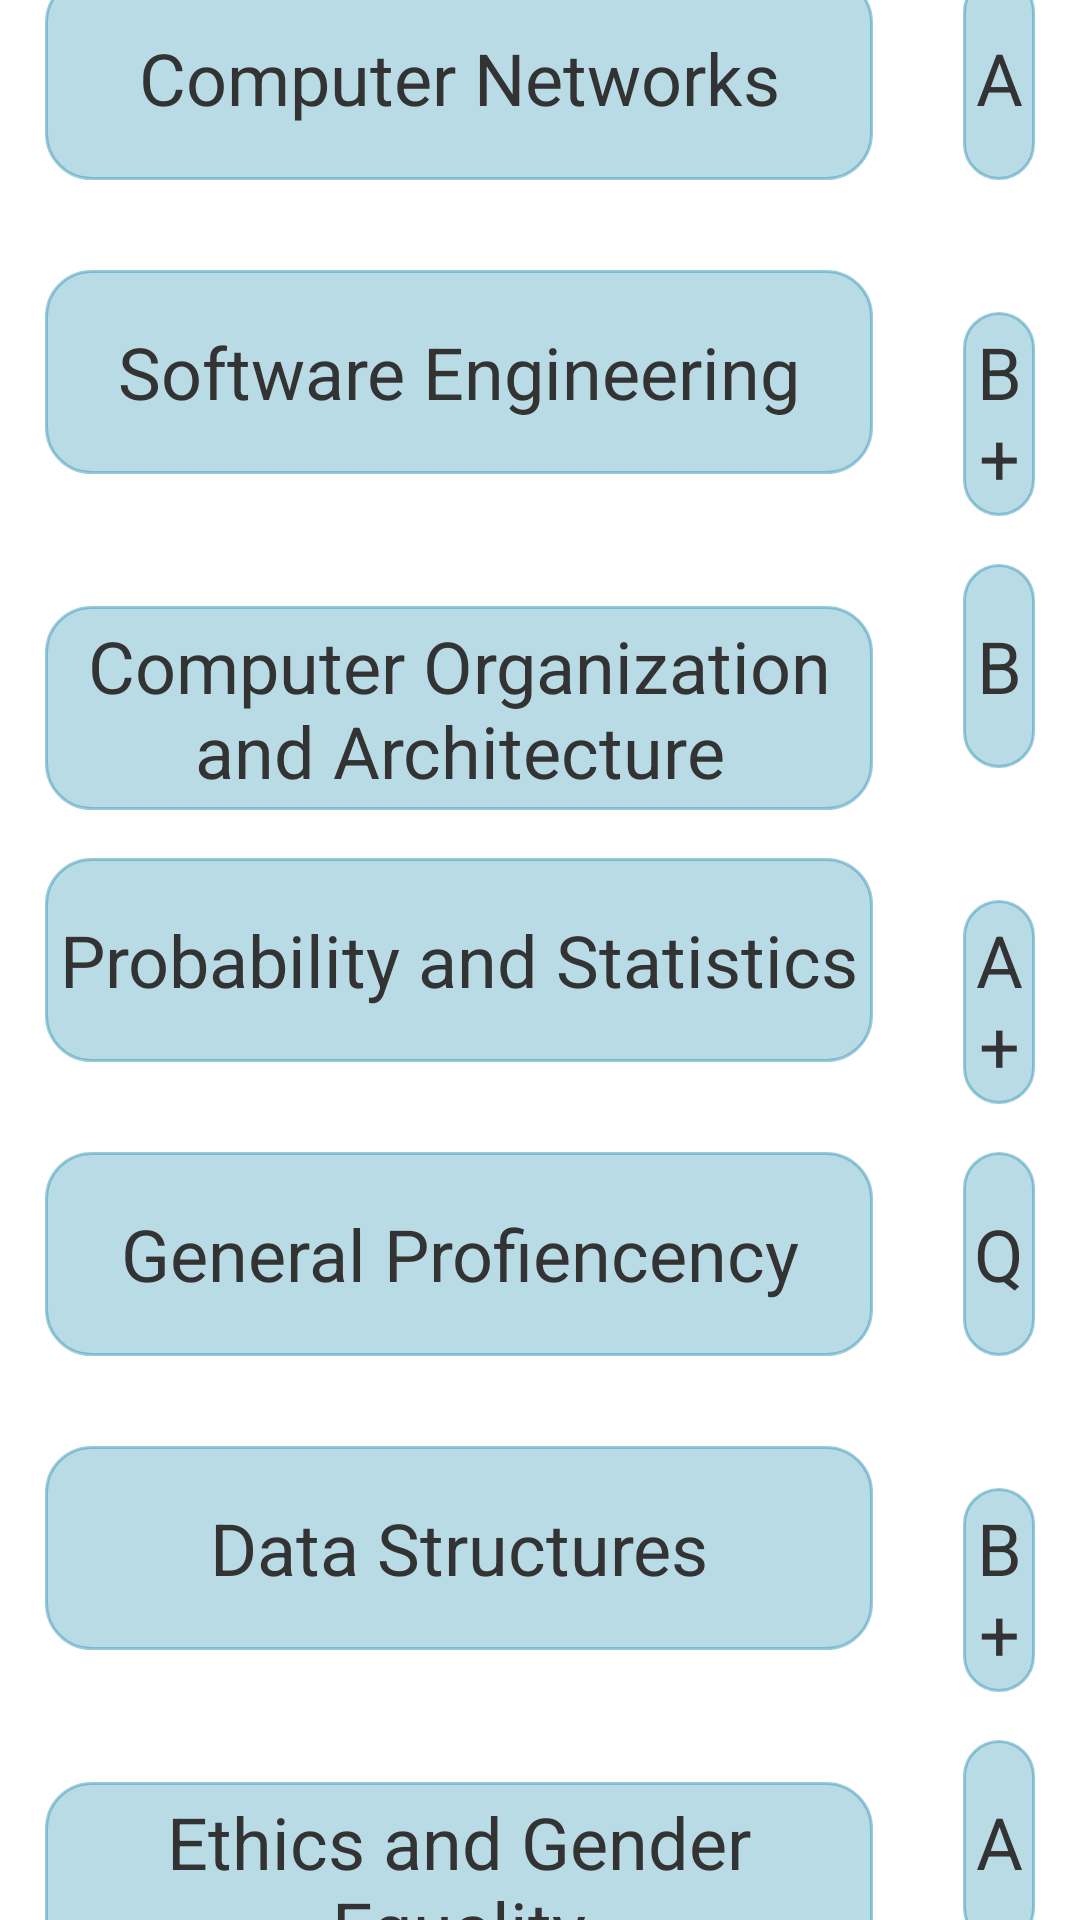

Reconstruct the res/layout file that produces this screen, plus the resources it refers to.
<!-- AndroidManifest.xml: application theme Theme.CUHUB -->
<!-- res/layout/activity_result.xml -->
<?xml version="1.0" encoding="utf-8"?>
<LinearLayout xmlns:android="http://schemas.android.com/apk/res/android"
    xmlns:app="http://schemas.android.com/apk/res-auto"
    xmlns:tools="http://schemas.android.com/tools"
    android:layout_width="match_parent"
    android:layout_height="match_parent"
    tools:context=".AttendanceActivity">

    <LinearLayout
        android:layout_width="match_parent"
        android:layout_height="962dp"
        android:layout_gravity="center"
        android:background="#ffffff"
        android:gravity="center"
        android:orientation="vertical"
        tools:context=".AdminActivity">

        <TextView
            android:layout_width="wrap_content"
            android:layout_height="wrap_content"
            android:layout_gravity="left"
            android:layout_marginStart="20dp"
            android:layout_marginTop="50dp"
            android:layout_marginBottom="25dp"
            android:text="Result(3rd Sem)"
            android:textColor="#333333"
            android:textSize="25sp" />

        <LinearLayout
            android:layout_width="wrap_content"
            android:layout_height="wrap_content"
            android:layout_gravity="center"
            android:orientation="horizontal">

            <TextView
                android:layout_width="320dp"
                android:layout_height="68dp"
                android:layout_margin="15dp"
                android:layout_weight="1"
                android:background="@drawable/btn_bg"
                android:gravity="center"
                android:text="Computer Networks"
                android:textAllCaps="false"
                android:textColor="#333333"
                android:textSize="24sp"
                app:backgroundTint="#803A98B9" />

            <TextView
                android:layout_width="68dp"
                android:layout_height="68dp"
                android:layout_margin="15dp"
                android:layout_weight="1"
                android:background="@drawable/btn_bg"
                android:gravity="center"
                android:text="A"
                android:textAllCaps="false"
                android:textColor="#333333"
                android:textSize="24sp"
                app:backgroundTint="#803A98B9" />

        </LinearLayout>

        <LinearLayout
            android:layout_width="wrap_content"
            android:layout_height="wrap_content"
            android:layout_gravity="center"
            android:orientation="horizontal">

            <TextView
                android:layout_width="320dp"
                android:layout_height="68dp"
                android:layout_margin="15dp"
                android:layout_weight="1"
                android:background="@drawable/btn_bg"
                android:gravity="center"
                android:text="Software Engineering"
                android:textAllCaps="false"
                android:textColor="#333333"
                android:textSize="24sp"
                app:backgroundTint="#803A98B9" />

            <TextView
                android:layout_width="68dp"
                android:layout_height="68dp"
                android:layout_margin="15dp"
                android:layout_weight="1"
                android:background="@drawable/btn_bg"
                android:gravity="center"
                android:text="B+"
                android:textAllCaps="false"
                android:textColor="#333333"
                android:textSize="24sp"
                app:backgroundTint="#803A98B9" />

        </LinearLayout>

        <LinearLayout
            android:layout_width="wrap_content"
            android:layout_height="wrap_content"
            android:layout_gravity="center"
            android:orientation="horizontal">

            <TextView
                android:layout_width="320dp"
                android:layout_height="68dp"
                android:layout_margin="15dp"
                android:layout_weight="1"
                android:background="@drawable/btn_bg"
                android:gravity="center"
                android:text="Computer Organization and Architecture"
                android:textAllCaps="false"
                android:textColor="#333333"
                android:textSize="24sp"
                app:backgroundTint="#803A98B9" />

            <TextView
                android:layout_width="68dp"
                android:layout_height="68dp"
                android:layout_margin="15dp"
                android:layout_weight="1"
                android:background="@drawable/btn_bg"
                android:gravity="center"
                android:text="B"
                android:textAllCaps="false"
                android:textColor="#333333"
                android:textSize="24sp"
                app:backgroundTint="#803A98B9" />

        </LinearLayout>

        <LinearLayout
            android:layout_width="wrap_content"
            android:layout_height="wrap_content"
            android:layout_gravity="center"
            android:orientation="horizontal">

            <TextView
                android:layout_width="320dp"
                android:layout_height="68dp"
                android:layout_margin="15dp"
                android:layout_weight="1"
                android:background="@drawable/btn_bg"
                android:gravity="center"
                android:text="Probability and Statistics"
                android:textAllCaps="false"
                android:textColor="#333333"
                android:textSize="24sp"
                app:backgroundTint="#803A98B9" />

            <TextView
                android:layout_width="68dp"
                android:layout_height="68dp"
                android:layout_margin="15dp"
                android:layout_weight="1"
                android:background="@drawable/btn_bg"
                android:gravity="center"
                android:text="A+"
                android:textAllCaps="false"
                android:textColor="#333333"
                android:textSize="24sp"
                app:backgroundTint="#803A98B9" />

        </LinearLayout>

        <LinearLayout
            android:layout_width="wrap_content"
            android:layout_height="wrap_content"
            android:layout_gravity="center"
            android:orientation="horizontal">

            <TextView
                android:layout_width="320dp"
                android:layout_height="68dp"
                android:layout_margin="15dp"
                android:layout_weight="1"
                android:background="@drawable/btn_bg"
                android:gravity="center"
                android:text="General Profiencency"
                android:textAllCaps="false"
                android:textColor="#333333"
                android:textSize="24sp"
                app:backgroundTint="#803A98B9" />

            <TextView
                android:layout_width="68dp"
                android:layout_height="68dp"
                android:layout_margin="15dp"
                android:layout_weight="1"
                android:background="@drawable/btn_bg"
                android:gravity="center"
                android:text="Q"
                android:textAllCaps="false"
                android:textColor="#333333"
                android:textSize="24sp"
                app:backgroundTint="#803A98B9" />

        </LinearLayout>

        <LinearLayout
            android:layout_width="wrap_content"
            android:layout_height="wrap_content"
            android:layout_gravity="center"
            android:orientation="horizontal">

            <TextView
                android:layout_width="320dp"
                android:layout_height="68dp"
                android:layout_margin="15dp"
                android:layout_weight="1"
                android:background="@drawable/btn_bg"
                android:gravity="center"
                android:text="Data Structures"
                android:textAllCaps="false"
                android:textColor="#333333"
                android:textSize="24sp"
                app:backgroundTint="#803A98B9" />

            <TextView
                android:layout_width="68dp"
                android:layout_height="68dp"
                android:layout_margin="15dp"
                android:layout_weight="1"
                android:background="@drawable/btn_bg"
                android:gravity="center"
                android:text="B+"
                android:textAllCaps="false"
                android:textColor="#333333"
                android:textSize="24sp"
                app:backgroundTint="#803A98B9" />

        </LinearLayout>

        <LinearLayout
            android:layout_width="wrap_content"
            android:layout_height="wrap_content"
            android:layout_gravity="center"
            android:orientation="horizontal">

            <TextView
                android:layout_width="320dp"
                android:layout_height="68dp"
                android:layout_margin="15dp"
                android:layout_weight="1"
                android:background="@drawable/btn_bg"
                android:gravity="center"
                android:text="Ethics and Gender Equality"
                android:textAllCaps="false"
                android:textColor="#333333"
                android:textSize="24sp"
                app:backgroundTint="#803A98B9" />

            <TextView
                android:layout_width="68dp"
                android:layout_height="68dp"
                android:layout_margin="15dp"
                android:layout_weight="1"
                android:background="@drawable/btn_bg"
                android:gravity="center"
                android:text="A"
                android:textAllCaps="false"
                android:textColor="#333333"
                android:textSize="24sp"
                app:backgroundTint="#803A98B9" />

        </LinearLayout>

        <TextView
            android:layout_width="wrap_content"
            android:layout_height="wrap_content"
            android:layout_gravity="left"
            android:layout_marginStart="20dp"
            android:layout_marginTop="50dp"
            android:layout_marginBottom="25dp"
            android:text="Total CGPA - 8.1"
            android:textColor="#333333"
            android:textSize="25sp" />


    </LinearLayout>

</LinearLayout>
<!-- resources referenced by this layout -->
<resources>
  <!-- drawable btn_bg (drawable) -->
  <?xml version="1.0" encoding="utf-8"?>
  <shape xmlns:android="http://schemas.android.com/apk/res/android"
      android:shape="rectangle">
      <stroke
          android:width="1dp"
          android:color="@color/black"
          />
      <solid android:color="#B33A98B9"/>
      <corners android:radius="15dp"/>
  
  </shape>
  <style name="Theme.CUHUB" parent="Theme.MaterialComponents.DayNight.NoActionBar">
          
          <item name="colorPrimary">@color/purple_500</item>
          <item name="colorPrimaryVariant">@color/purple_700</item>
          <item name="colorOnPrimary">@color/white</item>
          
          <item name="colorSecondary">@color/teal_200</item>
          <item name="colorSecondaryVariant">@color/teal_700</item>
          <item name="colorOnSecondary">@color/black</item>
          
          <item name="android:statusBarColor" tools:targetApi="l">?attr/colorPrimaryVariant</item>
          
      </style>
  <color name="black">#FF000000</color>
  <color name="purple_500">#B33A98B9</color>
  <color name="purple_700">#3A98B9</color>
  <color name="white">#FFFFFFFF</color>
  <color name="teal_200">#FF03DAC5</color>
  <color name="teal_700">#FF018786</color>
</resources>
